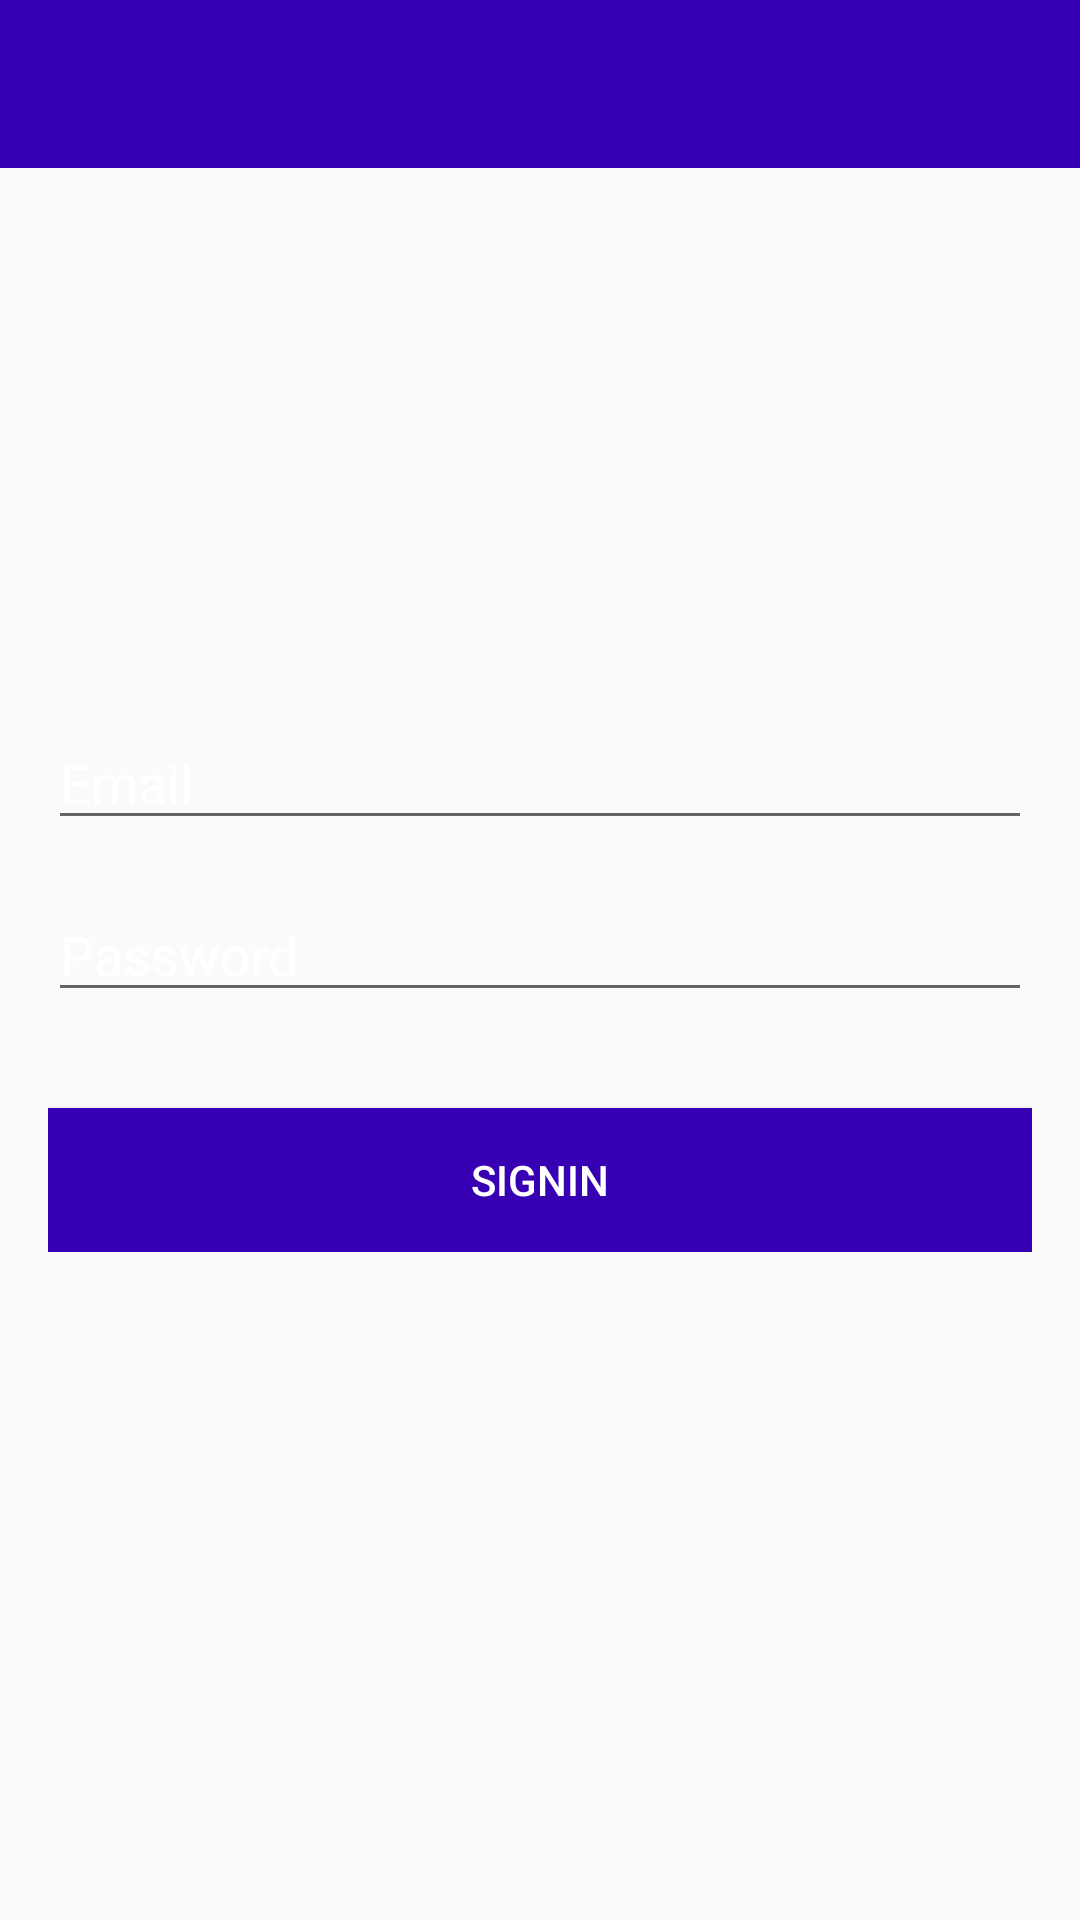

Here is an Android app screen rendered from its layout file. Give the layout XML and the strings, colors and styles it references.
<!-- AndroidManifest.xml: application theme AppTheme -->
<!-- res/layout/activity_sign_in.xml -->
<?xml version="1.0" encoding="utf-8"?>
<RelativeLayout xmlns:android="http://schemas.android.com/apk/res/android"
    xmlns:app="http://schemas.android.com/apk/res-auto"
    xmlns:tools="http://schemas.android.com/tools"
    android:layout_width="match_parent"
    android:layout_height="match_parent"
    android:background="@drawable/login"
    tools:context=".SignInActivity">

    <com.google.android.material.appbar.AppBarLayout
        android:layout_width="match_parent"
        android:layout_height="wrap_content"
        android:theme="@style/AppTheme.AppBarOverlay">

        <androidx.appcompat.widget.Toolbar
            android:layout_width="match_parent"
            android:layout_height="wrap_content"
            android:id="@+id/toolbar_signin"
            android:background="?attr/colorPrimaryDark"
            app:popupTheme="@style/AppTheme.PopupOverlay"/>
    </com.google.android.material.appbar.AppBarLayout>
    <LinearLayout
        android:layout_width="match_parent"
        android:layout_height="wrap_content"
        android:orientation="vertical"
        android:padding="@dimen/_16dp"
        android:gravity="center_horizontal"
        android:layout_centerInParent="true">

        <EditText
            android:id="@+id/et_email_signin"
            android:layout_width="match_parent"
            android:layout_height="wrap_content"
            android:layout_marginTop="@dimen/_16dp"
            android:hint="@string/text_email"
            android:inputType="textEmailAddress"
            android:textColor="@android:color/white"
            android:textColorHint="@android:color/white"/>
        <EditText
            android:id="@+id/et_password_signin"
            android:layout_width="match_parent"
            android:layout_height="wrap_content"
            android:layout_marginTop="@dimen/_16dp"
            android:hint="@string/text_password"
            android:inputType="textPassword"
            android:textColor="@android:color/white"
            android:textColorHint="@android:color/white"/>

        <Button
            android:layout_width="match_parent"
            android:layout_height="wrap_content"
            android:id="@+id/btn_signin"
            android:layout_marginTop="@dimen/_32dp"
            android:background="@color/colorPrimaryDark"
            android:text="@string/text_signin"
            android:textColor="@android:color/white"/>
    </LinearLayout>

</RelativeLayout>
<!-- resources referenced by this layout -->
<resources>
  <dimen name="_16dp">16dp</dimen>
  <dimen name="_32dp">32dp</dimen>
  <string name="text_email">Email</string>
  <string name="text_password">Password</string>
  <string name="text_signin">SignIn</string>
  <style name="AppTheme.AppBarOverlay" parent="ThemeOverlay.AppCompat.Dark.ActionBar" />
  <style name="AppTheme.PopupOverlay" parent="Theme.AppCompat.Light" />
  <style name="AppTheme" parent="Theme.AppCompat.Light.DarkActionBar">
          
          <item name="colorPrimary">@color/colorPrimary</item>
          <item name="colorPrimaryDark">@color/colorPrimaryDark</item>
          <item name="colorAccent">@color/colorAccent</item>
      </style>
  <!-- not gathered from this repository: default colours our renderer supplied (Android Studio template values) -->
  <color name="colorPrimary">#FF6200EE</color>
  <color name="colorPrimaryDark">#FF3700B3</color>
  <color name="colorAccent">#FF03DAC5</color>
</resources>
